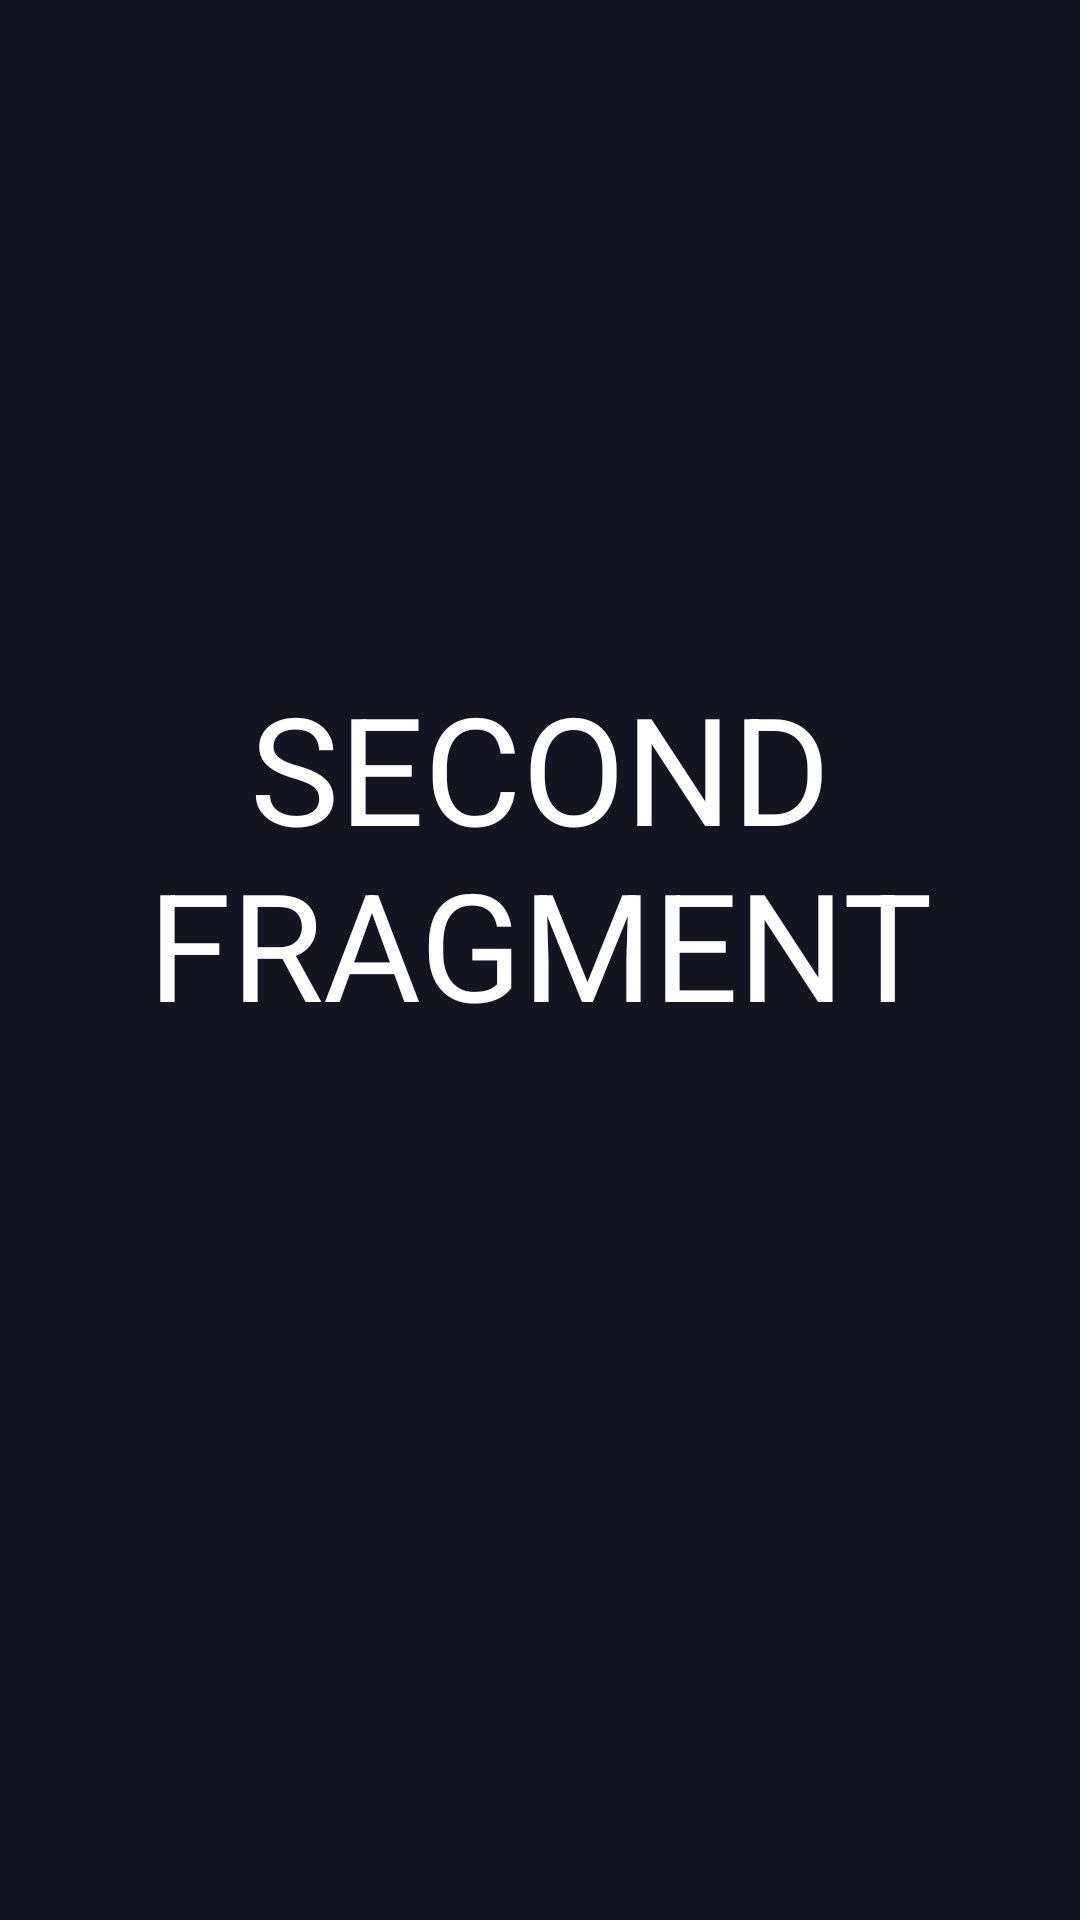

Write the Android layout XML for this screen, with the resource values it uses.
<!-- AndroidManifest.xml: application theme Theme.Homework3_6 -->
<!-- res/layout/fragment_second.xml -->
<?xml version="1.0" encoding="utf-8"?>
<androidx.constraintlayout.widget.ConstraintLayout xmlns:android="http://schemas.android.com/apk/res/android"
    xmlns:app="http://schemas.android.com/apk/res-auto"
    xmlns:tools="http://schemas.android.com/tools"
    android:layout_width="match_parent"
    android:layout_height="match_parent"
    android:background="@color/black"
    tools:context=".SecondFragment">

    <TextView
        android:id="@+id/text_second"
        android:layout_width="wrap_content"
        android:layout_height="wrap_content"
        android:layout_gravity="center"
        android:layout_marginBottom="70dp"
        android:gravity="center"
        android:text="@string/second_fragment"
        android:textColor="@color/white"
        android:textSize="50sp"
        app:layout_constraintBottom_toBottomOf="parent"
        app:layout_constraintEnd_toEndOf="parent"
        app:layout_constraintStart_toStartOf="parent"
        app:layout_constraintTop_toTopOf="parent" />

</androidx.constraintlayout.widget.ConstraintLayout>
<!-- resources referenced by this layout -->
<resources>
  <color name="black">#151522</color>
  <color name="white">#FFFFFFFF</color>
  <string name="second_fragment">SECOND FRAGMENT</string>
  <style name="Theme.Homework3_6" parent="Theme.MaterialComponents.DayNight.NoActionBar.Bridge">
          
          <item name="colorPrimary">@color/purple_500</item>
          <item name="colorPrimaryVariant">@color/purple_700</item>
          <item name="colorOnPrimary">@color/white</item>
          
          <item name="colorSecondary">@color/teal_200</item>
          <item name="colorSecondaryVariant">@color/teal_700</item>
          <item name="colorOnSecondary">@color/black</item>
          
          <item name="android:statusBarColor">@color/white</item>
          <item name="android:windowLightStatusBar">true</item>
          
      </style>
  <color name="purple_500">#FF6200EE</color>
  <color name="purple_700">#FF3700B3</color>
  <color name="teal_200">#FF03DAC5</color>
  <color name="teal_700">#FF018786</color>
</resources>
